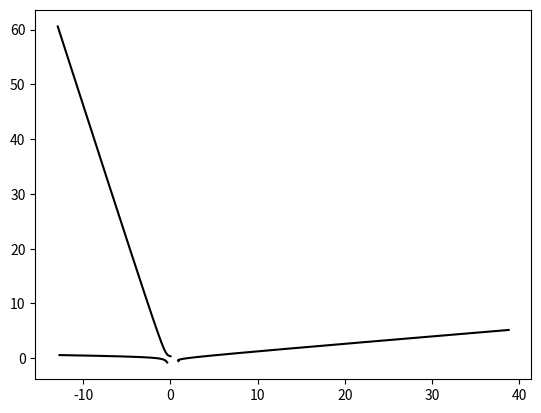

Reproduce this figure in Python. (Note: this script raises an exception after producing the figure.)
import numpy as np
import matplotlib.pyplot as plt

G = 1  # 6.674 * 10 ** (-11) todo



"""
    オブジェクトの定義、返り値は物体の位置、速度のリスト
"""
class body:
    def __init__(self, default_position, default_vel, mass):
        self.velocity = np.array([default_vel])
        self.position = np.array([default_position])
        self.mass = mass

    def vel(self):
        return np.array(self.velocity[-1])

    def pos(self):
        return np.array(self.position[-1])


"""
    定義したオブジェクトクラスを用い三体問題を計算する。dtは積分間隔
"""
class TBP:
    def __init__(self, body1, body2, body3, dt=0.01):
        self.mass = np.array([body1.mass, body2.mass, body3.mass])
        self.dt = dt
        self.body1 = body1
        self.body2 = body2
        self.body3 = body3

    def calc_a(self):
        # 物体間の距離ベクトル
        self.r = np.array([self.body1.pos() - self.body2.pos(),
                           self.body2.pos() - self.body3.pos(),
                           self.body3.pos() - self.body1.pos()])
        
        # 物体間の距離
        self.d = np.array(np.linalg.norm([self.r[0],
                                          self.r[1],
                                          self.r[2]], axis=1))
        
        # 物体間の距離ベクトルの方向ベクトル
        self.abs_r = self.r / np.array([[self.d[i], 
                                         self.d[i]] for i in range(3)])

        self.abs_F = -G * np.array([self.mass[0] * self.mass[1],
                                    self.mass[1] * self.mass[2],
                                    self.mass[2] * self.mass[0]]) / self.d ** 2

        self.F_vec = np.array([[self.abs_F[i], 
                                self.abs_F[i]] for i in range(3)]) *  self.abs_r

        self.F = self.F_vec - np.roll(self.F_vec, 2)
        self.a = self.F / np.array([[self.mass[i],
                                     self.mass[i]] for i in range(3)])

        return self.a

    def dx(self):
        self.calc_a()
        self.bodies = [self.body1, self.body2, self.body3]
        for i in self.bodies:
            i.position = np.append(i.position,
                                   np.array([i.pos() + i.vel() * self.dt]),
                                   axis=0)

            i.velocity = np.append(i.velocity,
                np.array([i.vel() + self.a[self.bodies.index(i)] * self.dt]),
                axis=0)

    def t_(self, t):
        t = t * 10
        repeat = int(t / self.dt)
        for i in range(repeat):
            self.dx()

    def show(self):
        self.fig, self.ax = plt.subplots()
        self.ax.plot(self.body1.position[:, 0], self.body1.position[:, 1], 'k-')
        self.ax.plot(self.body2.position[:, 0], self.body2.position[:, 1], 'k-')
        self.ax.plot(self.body3.position[:, 0], self.body3.position[:, 1], 'k-')
        self.fig.savefig("/Users/<user>/Desktop/outuput/fig5.png")
        self.fig.show()


counter = 0


def calc_TBP(arg):
    global counter
    counter = counter + 1
    # print(arg[12])
    body1 = body(arg[0:2], arg[6:8], arg[12])
    body2 = body(arg[2:4], arg[8:10], arg[13])
    body3 = body(arg[4:6], arg[10:12], arg[14])
    TBP_Prime = TBP(body1, body2, body3)
    TBP_Prime.t_(arg[15])
    TBP_Prime.show()
    print(counter)
    return np.array([[body1.pos(), 
                      body2.pos(),
                      body3.pos()],
                     [body1.vel(),
                      body2.vel(),
                      body3.vel()]]).flatten()

def random_default():
    return np.append((np.random.random(size=(15)) - 0.5) * 2, 5)


if "__main__" == __name__:
    print(random_default())
    print(calc_TBP(random_default()))
